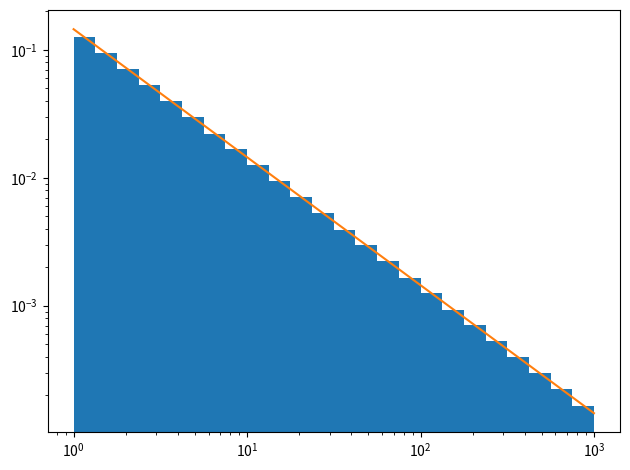

The script that saved this image:
import numpy as np 
import matplotlib.pyplot as plt 

c = 1./np.log(1e3)
s_min = 1. 
s_max = 1e3

svec = []
N = int(1e6)
for i in range(N):
    x = np.random.rand()
    s =  s_min*np.exp(x/c)
    svec.append(s)

y = lambda x : c/x

logbins = np.logspace(0.,3.,25)
plt.hist(svec, bins=logbins, density=True, log=True)
dom = np.linspace(s_min, s_max, int(1e4))
plt.plot(dom, y(dom))
plt.xscale("log")
plt.tight_layout()
plt.show()
